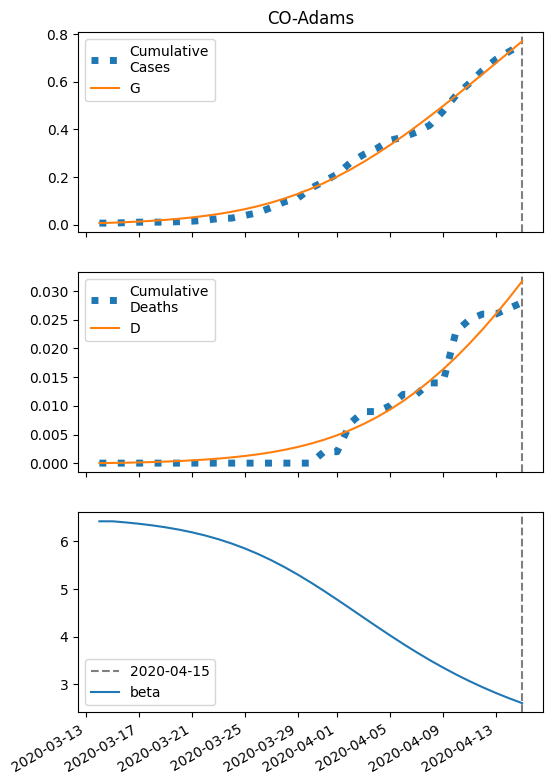

Values plotted in this chart, from the file beside it:
series, 2020-03-14, 2020-03-15, 2020-03-16, 2020-03-17, 2020-03-18, 2020-03-19, 2020-03-20, 2020-03-21, 2020-03-22, 2020-03-23, 2020-03-24, 2020-03-25, 2020-03-26, 2020-03-27, 2020-03-28, 2020-03-29, 2020-03-30, 2020-03-31, 2020-04-01, 2020-04-02, 2020-04-03, 2020-04-04, 2020-04-05
S, 24048, 24047, 24044, 24042, 24039, 24035, 24030, 24025, 24018, 24010, 24001, 23990, 23977, 23962, 23945, 23926, 23904, 23880, 23853, 23823, 23791, 23757, 23721
I, 6.0, 7.311, 8.9, 10.82, 13.14, 15.94, 19.29, 23.29, 28.05, 33.68, 40.29, 48.01, 56.94, 67.18, 78.8, 91.85, 106.3, 122.2, 139.4, 157.7, 177.1, 197.2, 217.9
IH, 0.24, 0.3297, 0.4157, 0.5114, 0.624, 0.759, 0.9211, 1.116, 1.349, 1.626, 1.955, 2.342, 2.796, 3.323, 3.929, 4.621, 5.401, 6.272, 7.232, 8.278, 9.403, 10.6, 11.85
IN, 0.24, 0.4455, 0.6738, 0.9329, 1.232, 1.58, 1.99, 2.475, 3.051, 3.734, 4.544, 5.501, 6.63, 7.954, 9.497, 11.28, 13.33, 15.67, 18.3, 21.24, 24.5, 28.05, 31.91
D, 0.01, 0.04029, 0.08189, 0.1344, 0.1989, 0.2776, 0.3734, 0.4897, 0.6305, 0.8006, 1.006, 1.253, 1.548, 1.901, 2.32, 2.816, 3.399, 4.081, 4.872, 5.785, 6.83, 8.016, 9.354
R, 0.0, 0.1545, 0.3835, 0.6883, 1.078, 1.567, 2.174, 2.921, 3.835, 4.948, 6.299, 7.93, 9.892, 12.24, 15.05, 18.38, 22.31, 26.93, 32.32, 38.57, 45.77, 53.99, 63.33
G, 6.0, 7.791, 9.965, 12.6, 15.79, 19.63, 24.25, 29.8, 36.42, 44.3, 53.6, 64.54, 77.31, 92.11, 109.1, 128.5, 150.3, 174.7, 201.6, 231.1, 263.1, 297.4, 333.9
H, 12069, 12069, 12069, 12069, 12069, 12069, 12069, 12069, 12069, 12069, 12069, 12069, 12069, 12069, 12069, 12069, 12069, 12069, 12069, 12069, 12069, 12069, 12069
beta, 6.422, 6.422, 6.398, 6.37, 6.336, 6.296, 6.248, 6.191, 6.125, 6.047, 5.957, 5.854, 5.737, 5.607, 5.463, 5.307, 5.139, 4.963, 4.779, 4.592, 4.402, 4.214, 4.029
